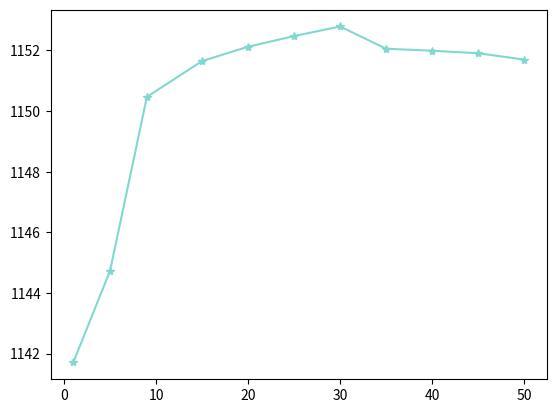

The matplotlib source for this figure:
# coding=utf-8
'''
@Author: Ye Han
@Date: 2020-05-08 12:06:08
@LastEditTime: 2020-05-27 11:57:28
@LastEditors: Ye Han
@Description:
@Copyright (c) 2020 - Ye Han
All rights reserved.
'''

import matplotlib.pyplot as plt
import numpy as np

x = [1, 5, 9, 15, 20, 25, 30, 35, 40, 45, 50]
y = [1141.7092489394863, 1144.735767345073, 1150.4671551899216, 1151.6502974600542, 1152.1223914642333,
     1152.4746279045767, 1152.7905080386126, 1152.0560128242473, 1151.9905131104501, 1151.9081498533794, 1151.69884045252]
# x = [0, 0.3, 0.5, 0.8, 1]
# y = [1131.3498600372452, 1216.0930057321825,
#      1284.087386387838, 1285.205471658799, 1285.613519967812]
# y_1 = [1130.9533497717987, 1164.9106732277503,
#        1166.5286607211372, 1172.4009615593473, 1174.0526020123998]
plt.plot(x, y, marker="*", color='#81D8D0')
# plt.plot(x, y_1, marker='s')
plt.show()
